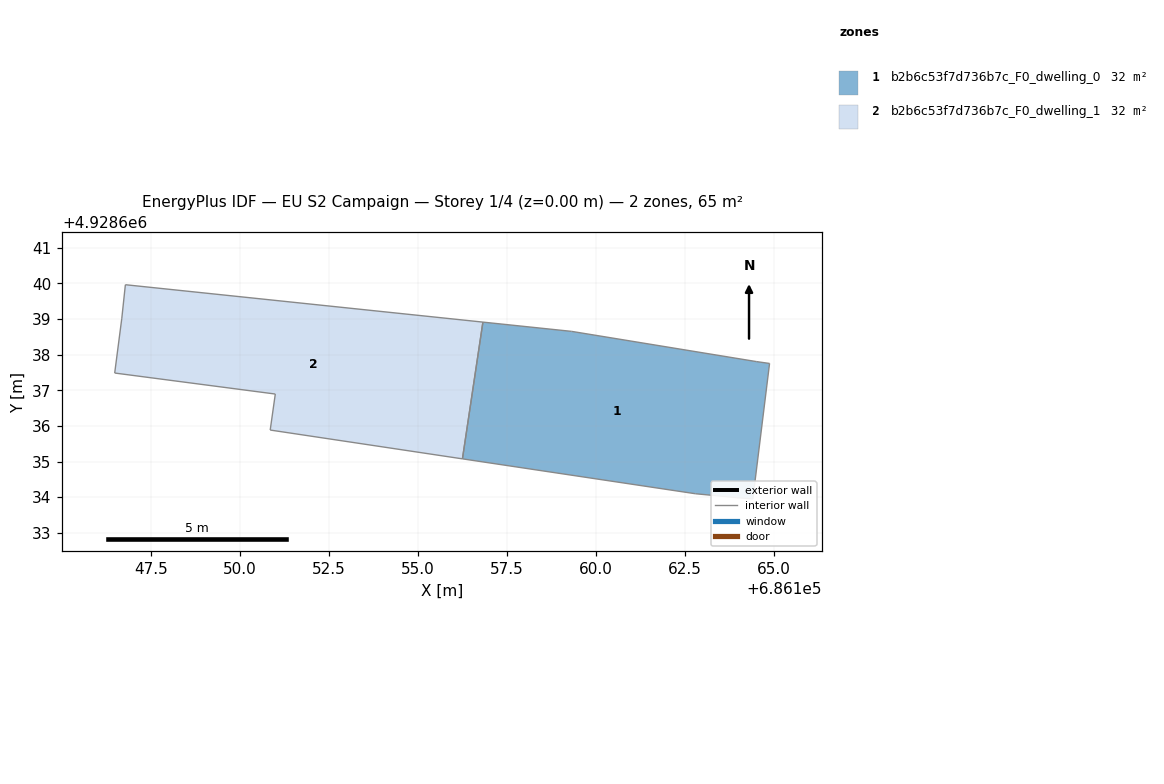
=== STOREY PLAN SPEC (per zone: floor XY polygon, exterior-wall plan segments, windows/doors) ===
zone 1: b2b6c53f7d736b7c_F0_dwelling_0  (32.3 m²)
  floor: (686164.40, 4928633.95) (686164.87, 4928637.75) (686164.51, 4928637.80) (686159.31, 4928638.66) (686156.82, 4928638.92) (686156.24, 4928635.08) (686162.79, 4928634.09) (686163.95, 4928633.99)
  interior walls: 8
zone 2: b2b6c53f7d736b7c_F0_dwelling_1  (32.3 m²)
  floor: (686156.24, 4928635.08) (686156.82, 4928638.92) (686146.78, 4928639.96) (686146.68, 4928639.03) (686146.48, 4928637.49) (686150.99, 4928636.89) (686150.85, 4928635.88)
  interior walls: 7

=== DERIVED (storey summary) ===
Building: EU S2 Campaign
Storey: 1 of 4  (floor level z = 0.00 m)
Storey gross floor area: 64.5 m²
Zones on this storey: 2
  - b2b6c53f7d736b7c_F0_dwelling_0: floor 32.3 m²
  - b2b6c53f7d736b7c_F0_dwelling_1: floor 32.3 m²
Zone adjacency: (none detected)